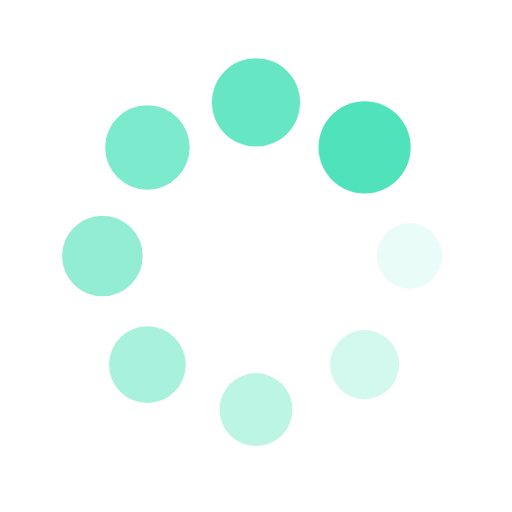
t = 0.00 s
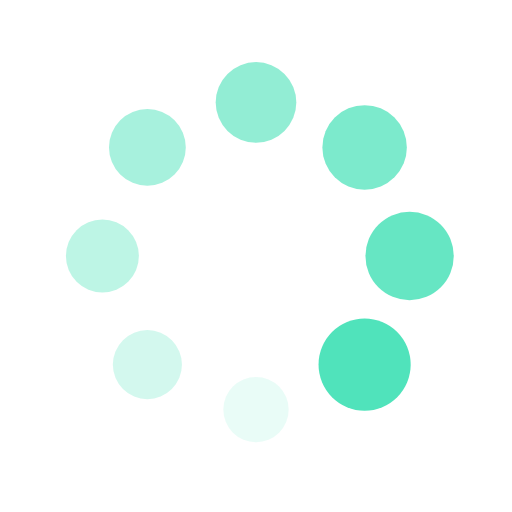
t = 0.25 s
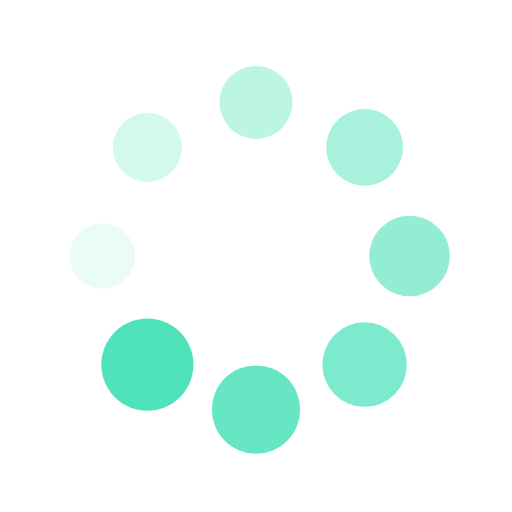
t = 0.50 s
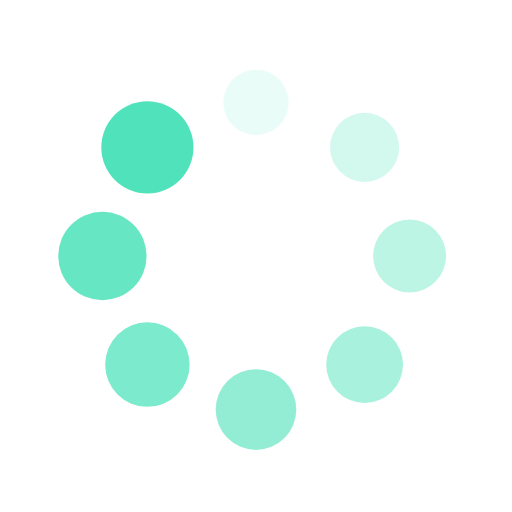
t = 0.75 s

The animated SVG that drew these frames (rendered in a browser with its animation timeline set to each time). Animation: 16 SMIL elements (animate=8,animateTransform=8); one cycle of 1.00 s, repeats indefinitely.

<?xml version="1.0" encoding="utf-8"?>
<svg xmlns="http://www.w3.org/2000/svg" xmlns:xlink="http://www.w3.org/1999/xlink" style="margin: auto; background: none; display: block; shape-rendering: auto;" width="200px" height="200px" viewBox="0 0 100 100" preserveAspectRatio="xMidYMid">
<g transform="translate(80,50)">
<g transform="rotate(0)">
<circle cx="0" cy="0" r="6" fill="#50e3bb" fill-opacity="1">
  <animateTransform attributeName="transform" type="scale" begin="-0.875s" values="1.5 1.5;1 1" keyTimes="0;1" dur="1s" repeatCount="indefinite"></animateTransform>
  <animate attributeName="fill-opacity" keyTimes="0;1" dur="1s" repeatCount="indefinite" values="1;0" begin="-0.875s"></animate>
</circle>
</g>
</g><g transform="translate(71.21320343559643,71.21320343559643)">
<g transform="rotate(45)">
<circle cx="0" cy="0" r="6" fill="#50e3bb" fill-opacity="0.875">
  <animateTransform attributeName="transform" type="scale" begin="-0.75s" values="1.5 1.5;1 1" keyTimes="0;1" dur="1s" repeatCount="indefinite"></animateTransform>
  <animate attributeName="fill-opacity" keyTimes="0;1" dur="1s" repeatCount="indefinite" values="1;0" begin="-0.75s"></animate>
</circle>
</g>
</g><g transform="translate(50,80)">
<g transform="rotate(90)">
<circle cx="0" cy="0" r="6" fill="#50e3bb" fill-opacity="0.75">
  <animateTransform attributeName="transform" type="scale" begin="-0.625s" values="1.5 1.5;1 1" keyTimes="0;1" dur="1s" repeatCount="indefinite"></animateTransform>
  <animate attributeName="fill-opacity" keyTimes="0;1" dur="1s" repeatCount="indefinite" values="1;0" begin="-0.625s"></animate>
</circle>
</g>
</g><g transform="translate(28.786796564403577,71.21320343559643)">
<g transform="rotate(135)">
<circle cx="0" cy="0" r="6" fill="#50e3bb" fill-opacity="0.625">
  <animateTransform attributeName="transform" type="scale" begin="-0.5s" values="1.5 1.5;1 1" keyTimes="0;1" dur="1s" repeatCount="indefinite"></animateTransform>
  <animate attributeName="fill-opacity" keyTimes="0;1" dur="1s" repeatCount="indefinite" values="1;0" begin="-0.5s"></animate>
</circle>
</g>
</g><g transform="translate(20,50.00000000000001)">
<g transform="rotate(180)">
<circle cx="0" cy="0" r="6" fill="#50e3bb" fill-opacity="0.5">
  <animateTransform attributeName="transform" type="scale" begin="-0.375s" values="1.5 1.5;1 1" keyTimes="0;1" dur="1s" repeatCount="indefinite"></animateTransform>
  <animate attributeName="fill-opacity" keyTimes="0;1" dur="1s" repeatCount="indefinite" values="1;0" begin="-0.375s"></animate>
</circle>
</g>
</g><g transform="translate(28.78679656440357,28.786796564403577)">
<g transform="rotate(225)">
<circle cx="0" cy="0" r="6" fill="#50e3bb" fill-opacity="0.375">
  <animateTransform attributeName="transform" type="scale" begin="-0.25s" values="1.5 1.5;1 1" keyTimes="0;1" dur="1s" repeatCount="indefinite"></animateTransform>
  <animate attributeName="fill-opacity" keyTimes="0;1" dur="1s" repeatCount="indefinite" values="1;0" begin="-0.25s"></animate>
</circle>
</g>
</g><g transform="translate(49.99999999999999,20)">
<g transform="rotate(270)">
<circle cx="0" cy="0" r="6" fill="#50e3bb" fill-opacity="0.25">
  <animateTransform attributeName="transform" type="scale" begin="-0.125s" values="1.5 1.5;1 1" keyTimes="0;1" dur="1s" repeatCount="indefinite"></animateTransform>
  <animate attributeName="fill-opacity" keyTimes="0;1" dur="1s" repeatCount="indefinite" values="1;0" begin="-0.125s"></animate>
</circle>
</g>
</g><g transform="translate(71.21320343559643,28.78679656440357)">
<g transform="rotate(315)">
<circle cx="0" cy="0" r="6" fill="#50e3bb" fill-opacity="0.125">
  <animateTransform attributeName="transform" type="scale" begin="0s" values="1.5 1.5;1 1" keyTimes="0;1" dur="1s" repeatCount="indefinite"></animateTransform>
  <animate attributeName="fill-opacity" keyTimes="0;1" dur="1s" repeatCount="indefinite" values="1;0" begin="0s"></animate>
</circle>
</g>
</g>
<!-- [ldio] generated by https://loading.io/ --></svg>
